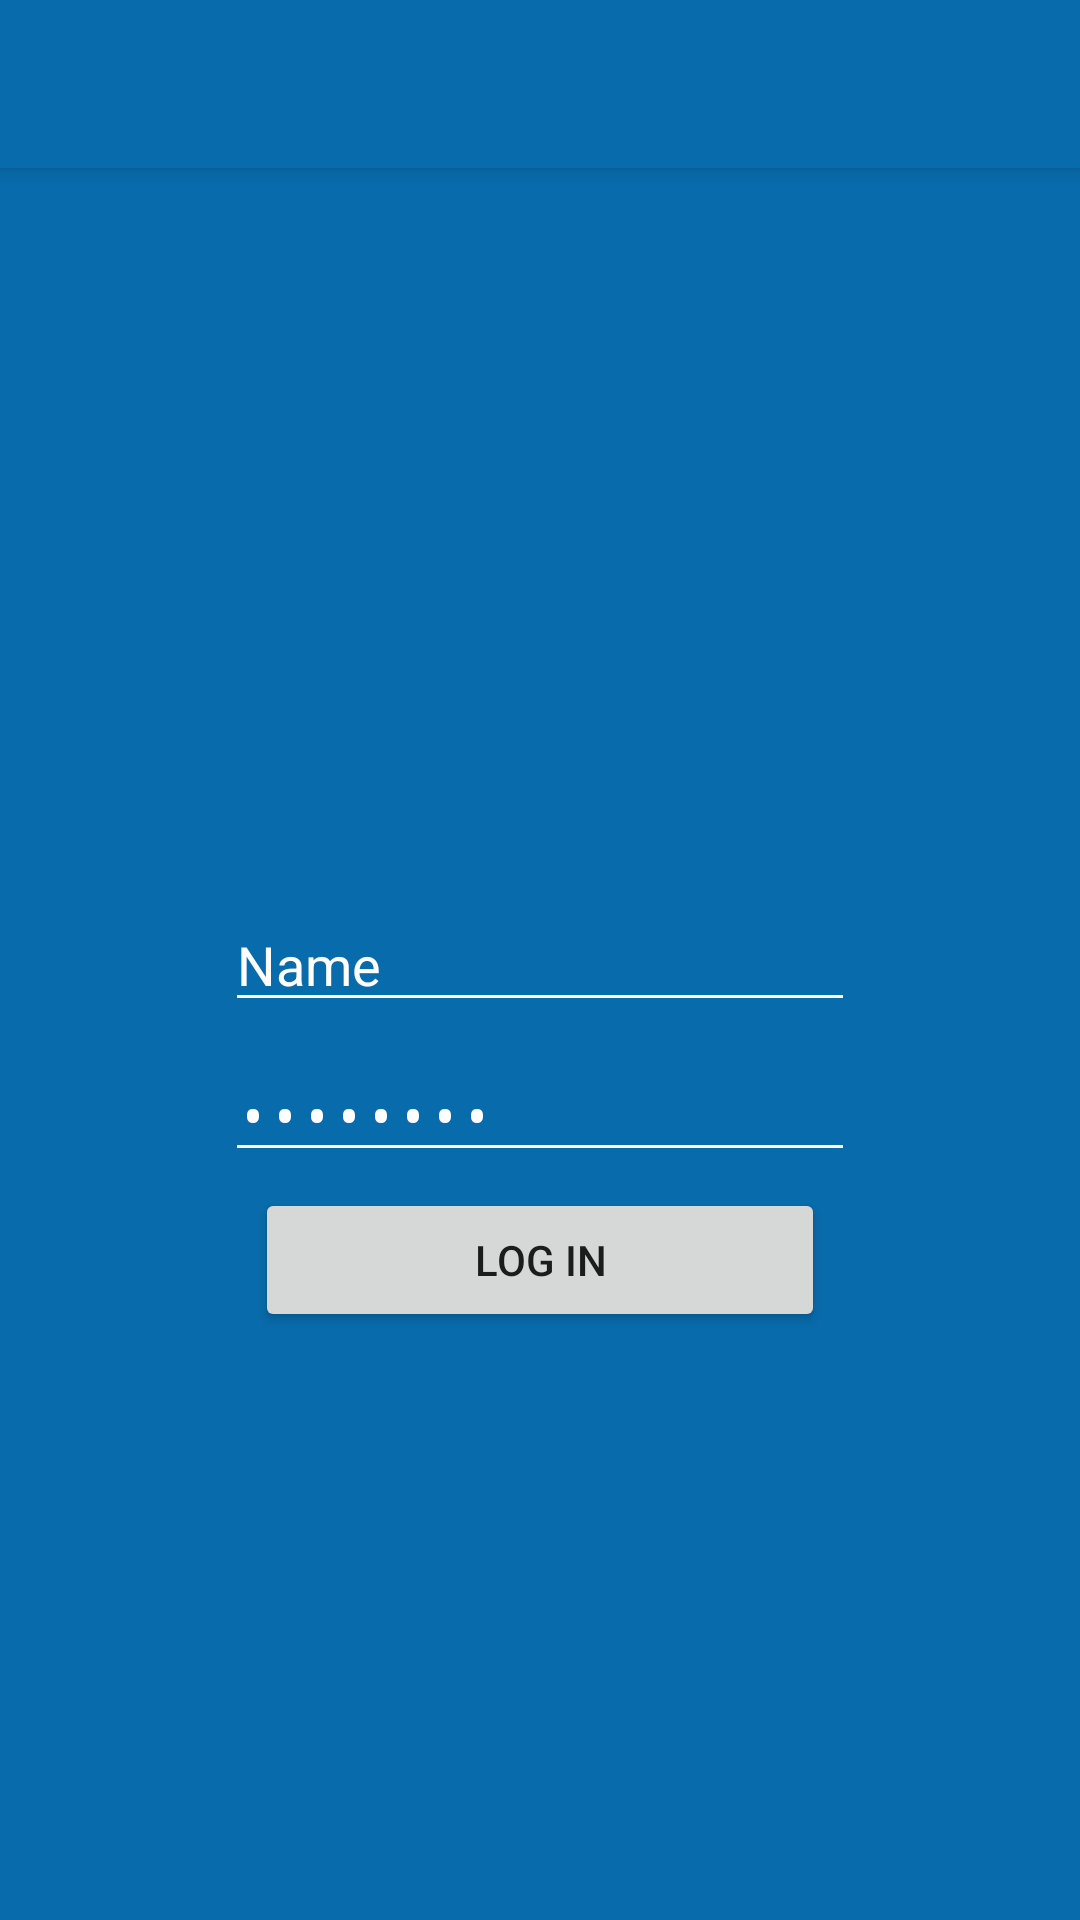

The Android layout XML behind this screen, and the referenced resources:
<!-- AndroidManifest.xml: activity theme AppTheme -->
<!-- res/layout/activity_login.xml -->
<?xml version="1.0" encoding="utf-8"?>
<android.support.design.widget.CoordinatorLayout xmlns:android="http://schemas.android.com/apk/res/android"
    xmlns:app="http://schemas.android.com/apk/res-auto"
    xmlns:tools="http://schemas.android.com/tools"
    android:layout_width="match_parent"
    android:layout_height="match_parent"
    tools:context="com.example.giulio.signin_activity.LoginActivity">

    <android.support.design.widget.AppBarLayout
        android:layout_width="match_parent"
        android:layout_height="wrap_content"
        android:theme="@style/AppTheme.AppBarOverlay">

        <android.support.v7.widget.Toolbar
            android:id="@+id/toolbar"
            android:layout_width="match_parent"
            android:layout_height="?attr/actionBarSize"
            android:background="?attr/colorPrimary"
            app:popupTheme="@style/AppTheme.PopupOverlay" />

    </android.support.design.widget.AppBarLayout>

    <include layout="@layout/content_login" />



    <EditText
        android:id="@+id/username"
        android:layout_width="wrap_content"
        android:layout_height="wrap_content"
        android:ems="10"
        android:inputType="textPersonName"
        android:layout_gravity="center"
        android:textColor="#FFFFFF"
        android:backgroundTint="#FFFFFF"
        android:text="Name" />
    <EditText
        android:id="@+id/password"
        android:layout_width="wrap_content"
        android:layout_height="wrap_content"
        android:ems="10"
        android:layout_marginTop="100dp"
        android:inputType="textPassword"
        android:textColor="#FFFFFF"
        android:backgroundTint="#FFFFFF"
        android:layout_gravity="center"
        android:text="Password" />

    <Button
        android:id="@+id/btn_login_verify"
        android:layout_width="190dp"
        android:layout_height="wrap_content"
        android:text="@string/btn_login"
        android:visibility="visible"
        android:layout_marginTop="200dp"
        android:layout_gravity="center"/>


</android.support.design.widget.CoordinatorLayout>
<!-- res/layout/content_login.xml (included above) -->
<?xml version="1.0" encoding="utf-8"?>
<android.support.constraint.ConstraintLayout xmlns:android="http://schemas.android.com/apk/res/android"
    xmlns:app="http://schemas.android.com/apk/res-auto"
    xmlns:tools="http://schemas.android.com/tools"
    android:layout_width="match_parent"
    android:layout_height="match_parent"
    app:layout_behavior="@string/appbar_scrolling_view_behavior"
    tools:context="com.example.giulio.signin_activity.LoginActivity"
    android:background="@color/colorPrimary"
    tools:showIn="@layout/activity_login">

</android.support.constraint.ConstraintLayout>
<!-- resources referenced by this layout -->
<resources>
  <color name="colorPrimary">#086bab</color>
  <string name="btn_login">Log In</string>
  <style name="AppTheme.AppBarOverlay" parent="ThemeOverlay.AppCompat.Dark.ActionBar" />
  <style name="AppTheme.PopupOverlay" parent="ThemeOverlay.AppCompat.Light" />
  <style name="AppTheme" parent="Theme.AppCompat.Light.NoActionBar">
          
          <item name="android:windowNoTitle">true</item>
          <item name="android:windowActionBar">false</item>
          <item name="colorPrimary">@color/colorPrimary</item>
          <item name="colorPrimaryDark">@color/colorPrimaryDark</item>
          <item name="colorAccent">@color/colorAccent</item>
      </style>
  <color name="colorPrimaryDark">#FF065489</color>
  <color name="colorAccent">#1acb0d</color>
</resources>
